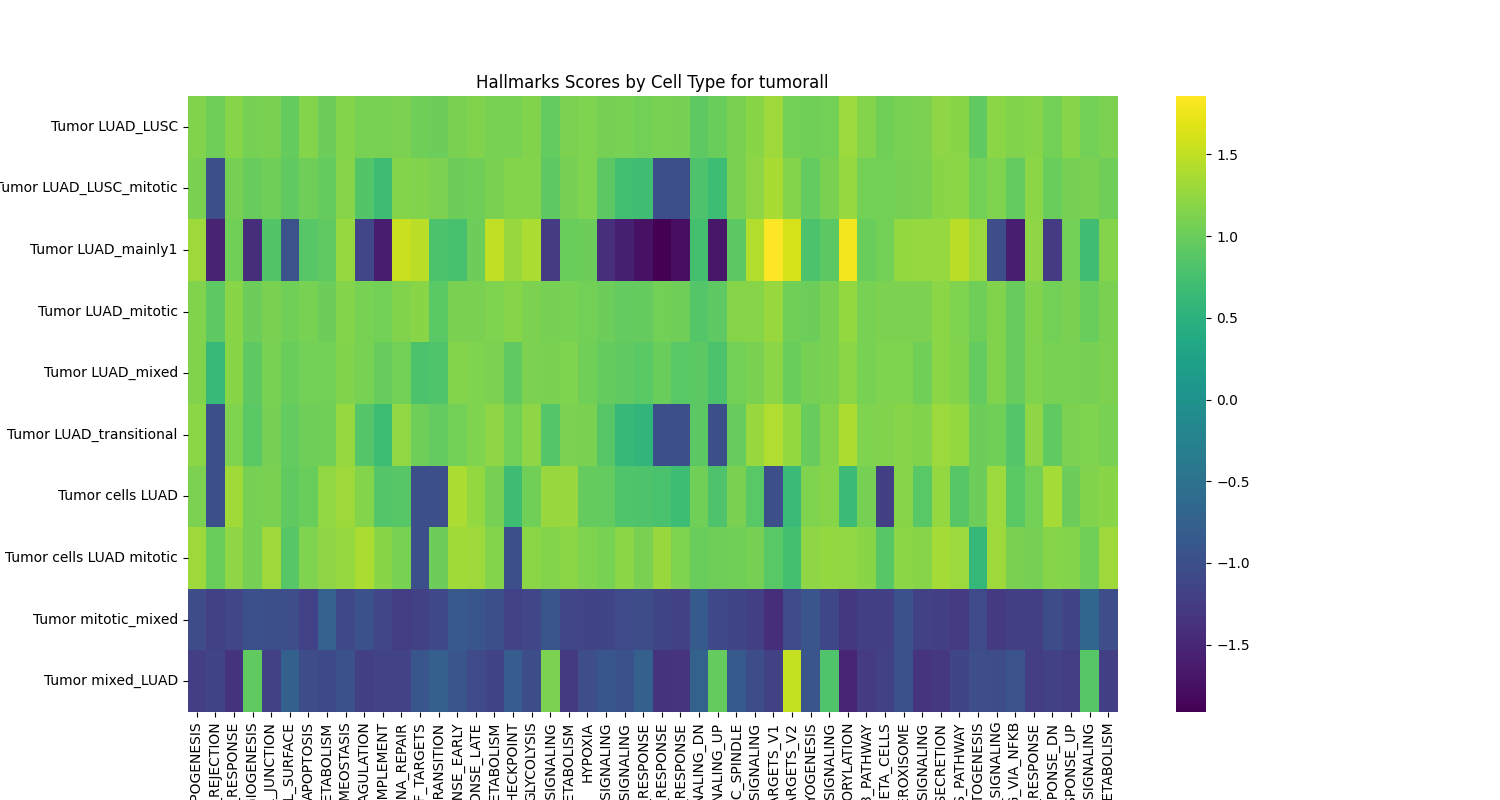

The table this chart was drawn from, first rows:
cell_type, ADIPOGENESIS, ALLOGRAFT_REJECTION, ANDROGEN_RESPONSE, ANGIOGENESIS, APICAL_JUNCTION, APICAL_SURFACE, APOPTOSIS, BILE_ACID_METABOLISM, CHOLESTEROL_HOMEOSTASIS, COAGULATION, COMPLEMENT, DNA_REPAIR, E2F_TARGETS, EPITHELIAL_MESENCHYMAL_TRANSITION, ESTROGEN_RESPONSE_EARLY, ESTROGEN_RESPONSE_LATE, FATTY_ACID_METABOLISM, G2M_CHECKPOINT, GLYCOLYSIS, HEDGEHOG_SIGNALING, HEME_METABOLISM, HYPOXIA, IL2_STAT5_SIGNALING
Tumor LUAD_LUSC, 1.142, 1.027, 1.172, 1.065, 1.093, 0.9694, 1.151, 1.008, 1.165, 1.091, 1.087, 1.108, 1.02, 1.015, 1.103, 1.146, 1.084, 1.082, 1.141, 0.9518, 1.111, 1.129, 1.076
Tumor LUAD_LUSC_mitotic, 1.099, -1.0, 1.074, 0.9844, 1.026, 0.9306, 1.026, 0.9727, 1.171, 0.8283, 0.6839, 1.162, 1.145, 1.11, 1.008, 1.029, 1.096, 1.151, 1.164, 0.9179, 1.067, 1.128, 0.9088
Tumor LUAD_mainly1, 1.31, -1.55, 1.036, -1.412, 0.834, -0.9634, 0.8604, 0.9409, 1.258, -1.127, -1.603, 1.538, 1.467, 0.7926, 0.7605, 1.011, 1.496, 1.271, 1.381, -1.252, 0.9938, 1.015, -1.411
Tumor LUAD_mitotic, 1.14, 0.9227, 1.181, 1.013, 1.106, 1.038, 1.089, 1.014, 1.158, 1.09, 1.056, 1.147, 1.191, 0.8895, 1.097, 1.102, 1.133, 1.176, 1.117, 1.065, 1.082, 1.051, 1.017
Tumor LUAD_mixed, 1.151, 0.6233, 1.183, 0.9213, 1.077, 0.9959, 1.056, 1.049, 1.148, 1.081, 0.9788, 1.061, 0.7951, 0.8238, 1.161, 1.135, 1.108, 0.9426, 1.116, 1.102, 1.132, 1.039, 0.9685
Tumor LUAD_transitional, 1.202, -1.0, 1.129, 0.8978, 1.065, 0.9543, 1.025, 1.037, 1.256, 0.8452, 0.6735, 1.229, 1.031, 0.9545, 1.057, 1.133, 1.216, 1.054, 1.216, 0.8443, 1.119, 1.096, 0.861
Tumor cells LUAD, 1.121, -1.0, 1.317, 1.074, 1.094, 0.9428, 0.9892, 1.231, 1.31, 1.152, 0.8444, 0.8563, -1.0, -1.0, 1.386, 1.253, 1.067, 0.6868, 1.042, 1.273, 1.271, 0.9629, 0.9462
Tumor cells LUAD mitotic, 1.3, 0.9932, 1.211, 1.064, 1.307, 0.8661, 1.129, 1.211, 1.262, 1.386, 1.187, 1.09, -1.0, 1.005, 1.319, 1.304, 1.158, -1.0, 1.202, 1.155, 1.206, 1.123, 1.09
Tumor mitotic_mixed, -1.049, -1.191, -1.131, -0.9894, -1.001, -1.028, -1.166, -0.7502, -1.089, -0.9756, -1.122, -1.24, -1.183, -1.096, -0.8791, -0.9073, -1.011, -1.169, -1.124, -0.937, -1.128, -1.147, -1.14
Tumor mixed_LUAD, -1.232, -1.161, -1.353, 0.9307, -1.197, -0.7775, -1.053, -1.08, -0.977, -1.207, -1.174, -1.168, -0.9025, -0.7921, -0.927, -1.07, -1.152, -0.8113, -1.04, 1.114, -1.276, -1.023, -0.9068
